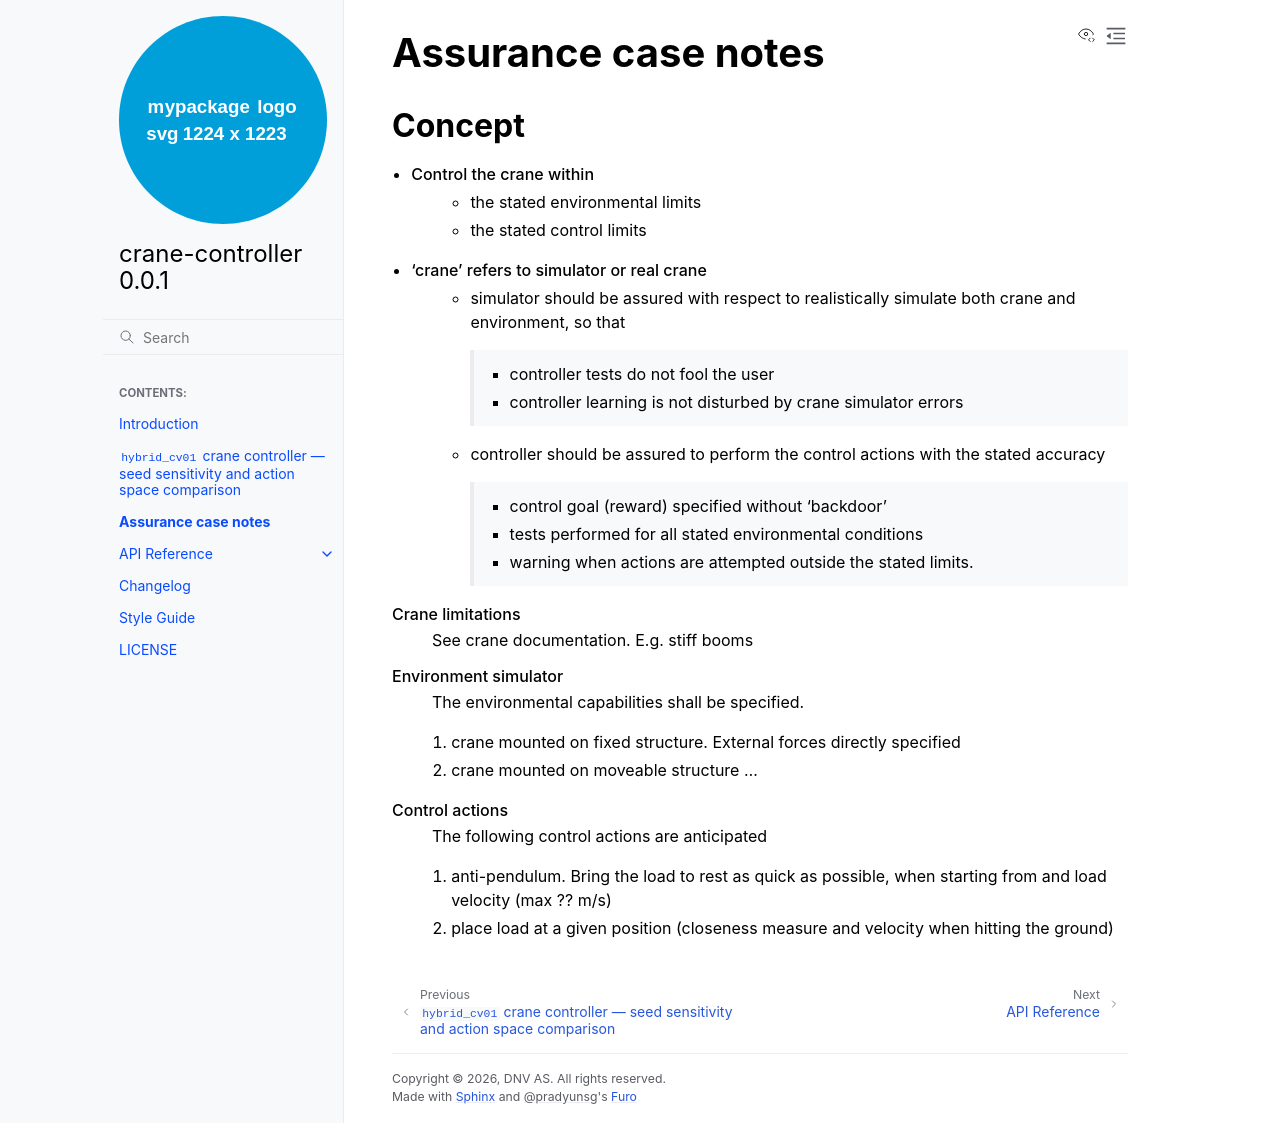

repository: dnv-opensource/crane-controller · page: branch/main/assurance.html · generator: sphinx

Assurance case notes
====================

Concept
-------
* Control the crane within 
   - the stated environmental limits
   - the stated control limits
* 'crane' refers to simulator or real crane
   - simulator should be assured with respect to 
     realistically simulate both crane and environment,
     so that

      + controller tests do not fool the user
      + controller learning is not disturbed by crane simulator errors

   - controller should be assured to perform the control actions with the stated accuracy

      + control goal (reward) specified without 'backdoor'
      + tests performed for all stated environmental conditions
      + warning when actions are attempted outside the stated limits.

Crane limitations
   See crane documentation. E.g. stiff booms

Environment simulator
   The environmental capabilities shall be specified.
   
   #. crane mounted on fixed structure. External forces directly specified
   #. crane mounted on moveable structure ...

Control actions
   The following control actions are anticipated

   #. anti-pendulum. Bring the load to rest as quick as possible,
      when starting from and load velocity (max ?? m/s)
   #. place load at a given position (closeness measure and velocity when hitting the ground)
